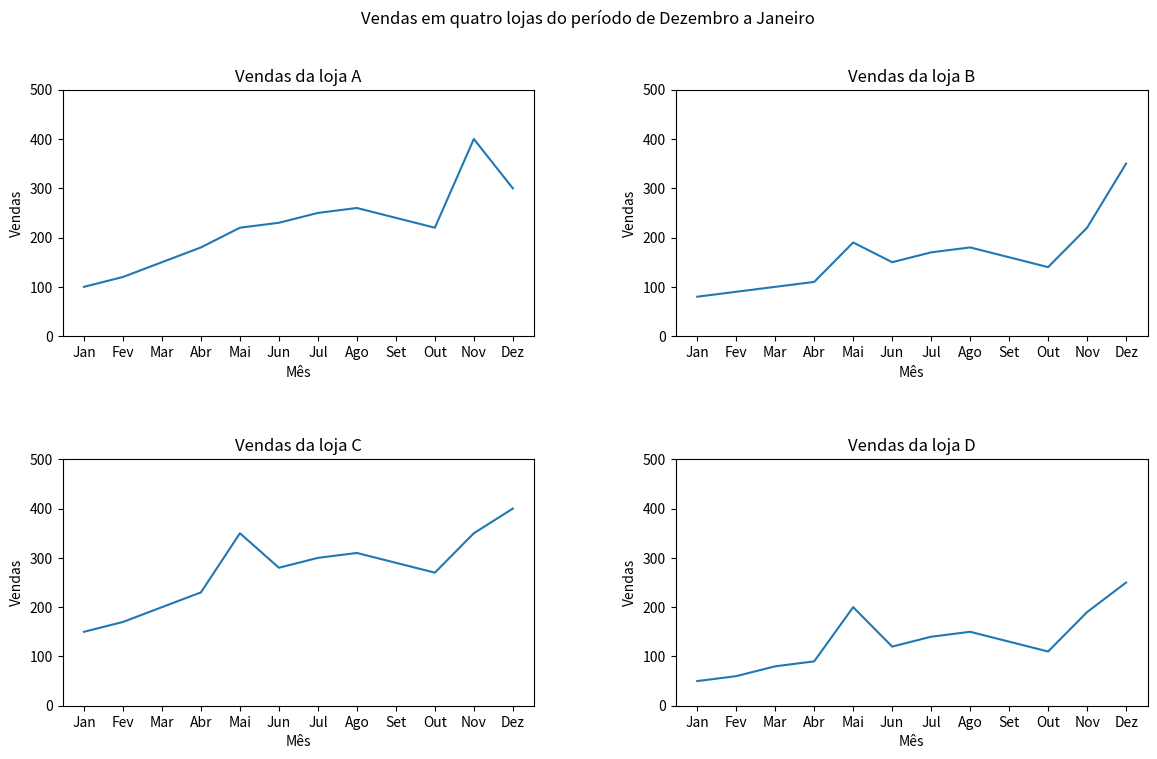

The script that saved this image:
import pandas as pd
import matplotlib.pyplot as plt

lojas = ['A', 'B', 'C', 'D']

vendas_2022 = {'Jan': [100, 80, 150, 50],
    'Fev': [120, 90, 170, 60],
    'Mar': [150, 100, 200, 80],
    'Abr': [180, 110, 230, 90],
    'Mai': [220, 190, 350, 200],
    'Jun': [230, 150, 280, 120],
    'Jul': [250, 170, 300, 140],
    'Ago': [260, 180, 310, 150],
    'Set': [240, 160, 290, 130],
    'Out': [220, 140, 270, 110],
    'Nov': [400, 220, 350, 190],
    'Dez': [300, 350, 400, 250]
}

df = pd.DataFrame(vendas_2022, index = lojas)

fig, axs = plt.subplots(2,2, figsize = (14,8))
fig.subplots_adjust(wspace = 0.3, hspace = 0.5)

fig.suptitle("Vendas em quatro lojas do período de Dezembro a Janeiro")

axs[0,0].plot(df.loc["A"])
axs[0,0].set_title("Vendas da loja A")

axs[0,1].plot(df.loc["B"])
axs[0,1].set_title("Vendas da loja B")

axs[1,0].plot(df.loc["C"])
axs[1,0].set_title("Vendas da loja C")

axs[1,1].plot(df.loc["D"])
axs[1,1].set_title("Vendas da loja D")

for ax in axs.flat:
    ax.set_xlabel("Mês")
    ax.set_ylabel("Vendas")

for ax in axs.ravel():
    ax.set_ylim(0,500)

plt.show()